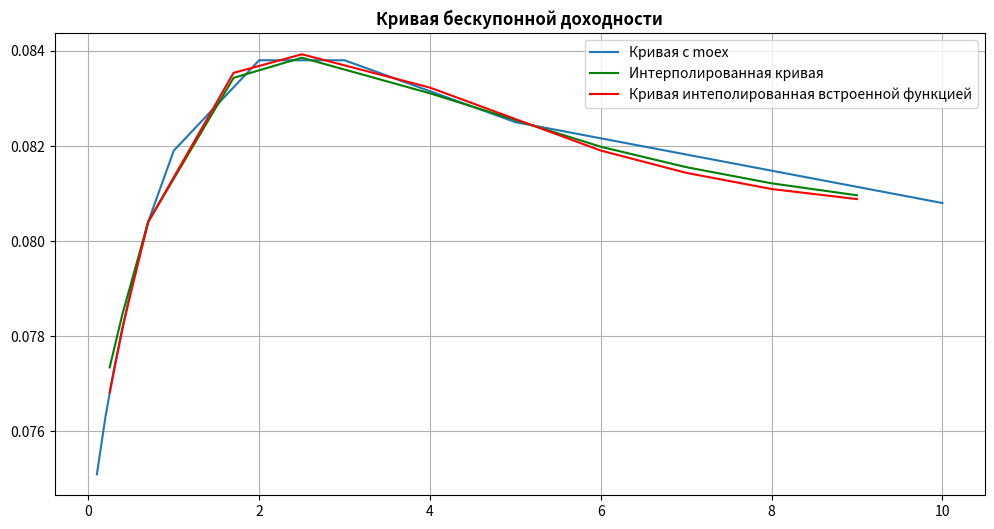

Recreate this plot in Python.
import pandas as pd
import numpy as np
from scipy import interpolate
import matplotlib.pyplot as plt

import warnings
warnings.filterwarnings("ignore")


def sq_interpolate(x: list, y: list, z: float):
    if x != sorted(x):
        raise ValueError('x must be sorted ascending')
    for i in range(len(x) - 1):
        if (int(x[i - 1]) <= int(z) <= int(x[i + 1])):
            a2 = (y[i + 1] - y[i - 1]) / ((x[i + 1] - x[i - 1]) * (x[i + 1] - x[i])) - (y[i] - y[i - 1]) / (
                        (x[i] - x[i - 1]) * (x[i + 1] - x[i]))
            a1 = (y[i] - y[i - 1]) / (x[i] - x[i - 1]) - a2 * (x[i] + x[i - 1])
            a0 = y[i - 1] - a1 * x[i - 1] - a2 * (x[i - 1] ** 2)
            interpolate = a0 + a1 * z + a2 * (z ** 2)

    return interpolate

# проверим на точках с https://www.moex.com/ru/marketdata/indices/state/g-curve/

maturities = [0.1, 0.2, 0.3, 0.5, 0.7, 1, 2, 3, 5, 10]
rates = [0.0751, 0.0763, 0.0773, 0.079, 0.0804, 0.0819, 0.0838, 0.0838, 0.0825, 0.0808]
dates = [0.25, 0.4, 0.7, 1.7, 2.5, 4, 6, 7, 8, 9]

int_rates = []
for date in dates:
    int_rates.append(sq_interpolate(maturities, rates, date))

print(int_rates)

# сравним с встроенной интерполяцией
f = interpolate.interp1d(maturities, rates, kind='quadratic')
pyth_int_rates = f(dates)

fig = plt.figure(figsize=(12, 6))

plt.plot(maturities, rates)
plt.plot(dates, int_rates, color='green')
plt.plot(dates, pyth_int_rates, color='red')
plt.title("Кривая бескупонной доходности", weight="bold")
plt.legend(['Кривая с moex', 'Интерполированная кривая', 'Кривая интеполированная встроенной функцией'], fontsize=10)
plt.grid(True)
plt.show()